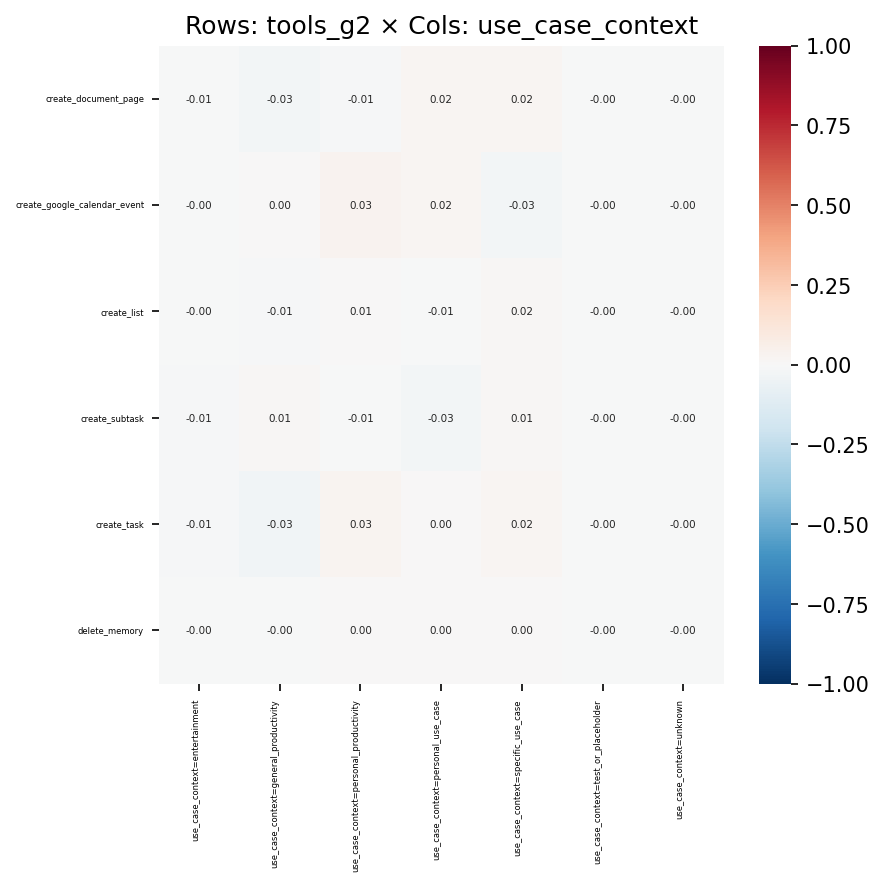

The data file committed next to this chart (first rows):
, use_case_context=entertainment, use_case_context=general_productivity, use_case_context=personal_productivity, use_case_context=personal_use_case, use_case_context=specific_use_case, use_case_context=test_or_placeholder, use_case_context=unknown
create_document_page, -0.006615, -0.02975, -0.01155, 0.02115, 0.02073, -0.003409, -0.002022
create_google_calendar_event, -0.003395, 0.003501, 0.03292, 0.02014, -0.03087, -0.001116, -0.0006618
create_list, -0.004553, -0.01256, 0.005727, -0.007099, 0.01551, -0.001496, -0.0008874
create_subtask, -0.009129, 0.009826, -0.005379, -0.02506, 0.01117, -0.0001618, -0.001781
create_task, -0.01215, -0.03194, 0.02807, 0.001882, 0.02001, -0.00348, -0.002545
delete_memory, -0.0007608, -0.003717, 0.00235, 0.0002901, 0.002574, -0.00025, -0.0001483
